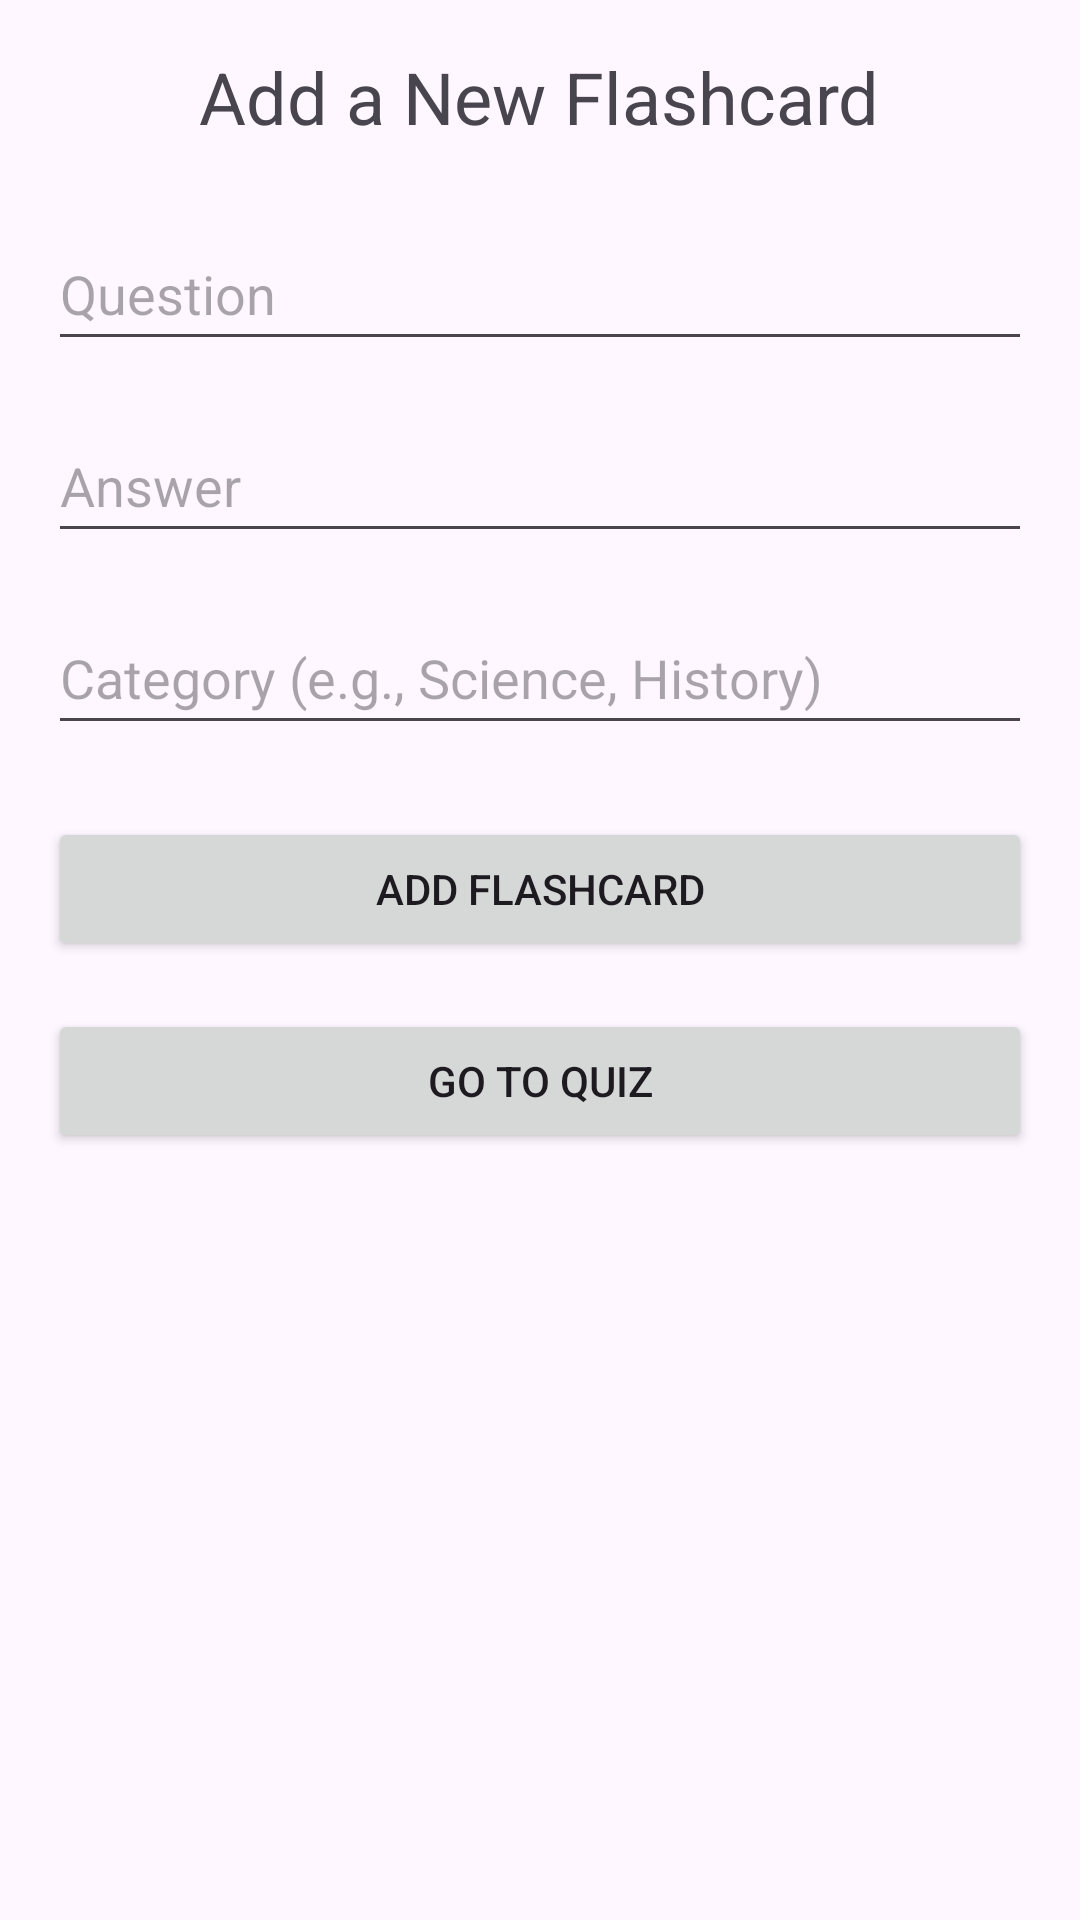

This screen was rendered from an Android layout file. Write that file and the resources it references.
<!-- AndroidManifest.xml: application theme Theme.Mobile_Handson_Assignment -->
<!-- res/layout/activity_main.xml -->
<?xml version="1.0" encoding="utf-8"?>
<LinearLayout
    xmlns:android="http://schemas.android.com/apk/res/android"
    xmlns:tools="http://schemas.android.com/tools"
    android:layout_width="match_parent"
    android:layout_height="match_parent"
    android:orientation="vertical"
    android:padding="16dp"
    android:gravity="center_horizontal"
    tools:context=".MainActivity">

    <TextView
        android:layout_width="wrap_content"
        android:layout_height="wrap_content"
        android:text="Add a New Flashcard"
        android:textSize="24sp"
        android:layout_marginBottom="24dp"/>

    <EditText
        android:id="@+id/etQuestion"
        android:layout_width="match_parent"
        android:layout_height="48dp"
        android:hint="Question"
        android:inputType="textCapSentences"
        android:layout_marginBottom="16dp"/>

    <EditText
        android:id="@+id/etAnswer"
        android:layout_width="match_parent"
        android:layout_height="48dp"
        android:hint="Answer"
        android:inputType="textCapSentences"
        android:layout_marginBottom="16dp"/>

    <EditText
        android:id="@+id/etCategory"
        android:layout_width="match_parent"
        android:layout_height="48dp"
        android:hint="Category (e.g., Science, History)"
        android:inputType="textCapWords"
        android:layout_marginBottom="24dp"/>

    <Button
        android:id="@+id/btnAdd"
        android:layout_width="match_parent"
        android:layout_height="wrap_content"
        android:text="Add Flashcard"
        android:layout_marginBottom="16dp"/>

    <Button
        android:id="@+id/btnGoToQuiz"
        android:layout_width="match_parent"
        android:layout_height="wrap_content"
        android:text="Go to Quiz"/>

</LinearLayout>
<!-- resources referenced by this layout -->
<resources>
  <style name="Theme.Mobile_Handson_Assignment" parent="Base.Theme.Mobile_Handson_Assignment" />
  <style name="Base.Theme.Mobile_Handson_Assignment" parent="Theme.Material3.DayNight.NoActionBar">
          
          
      </style>
</resources>
